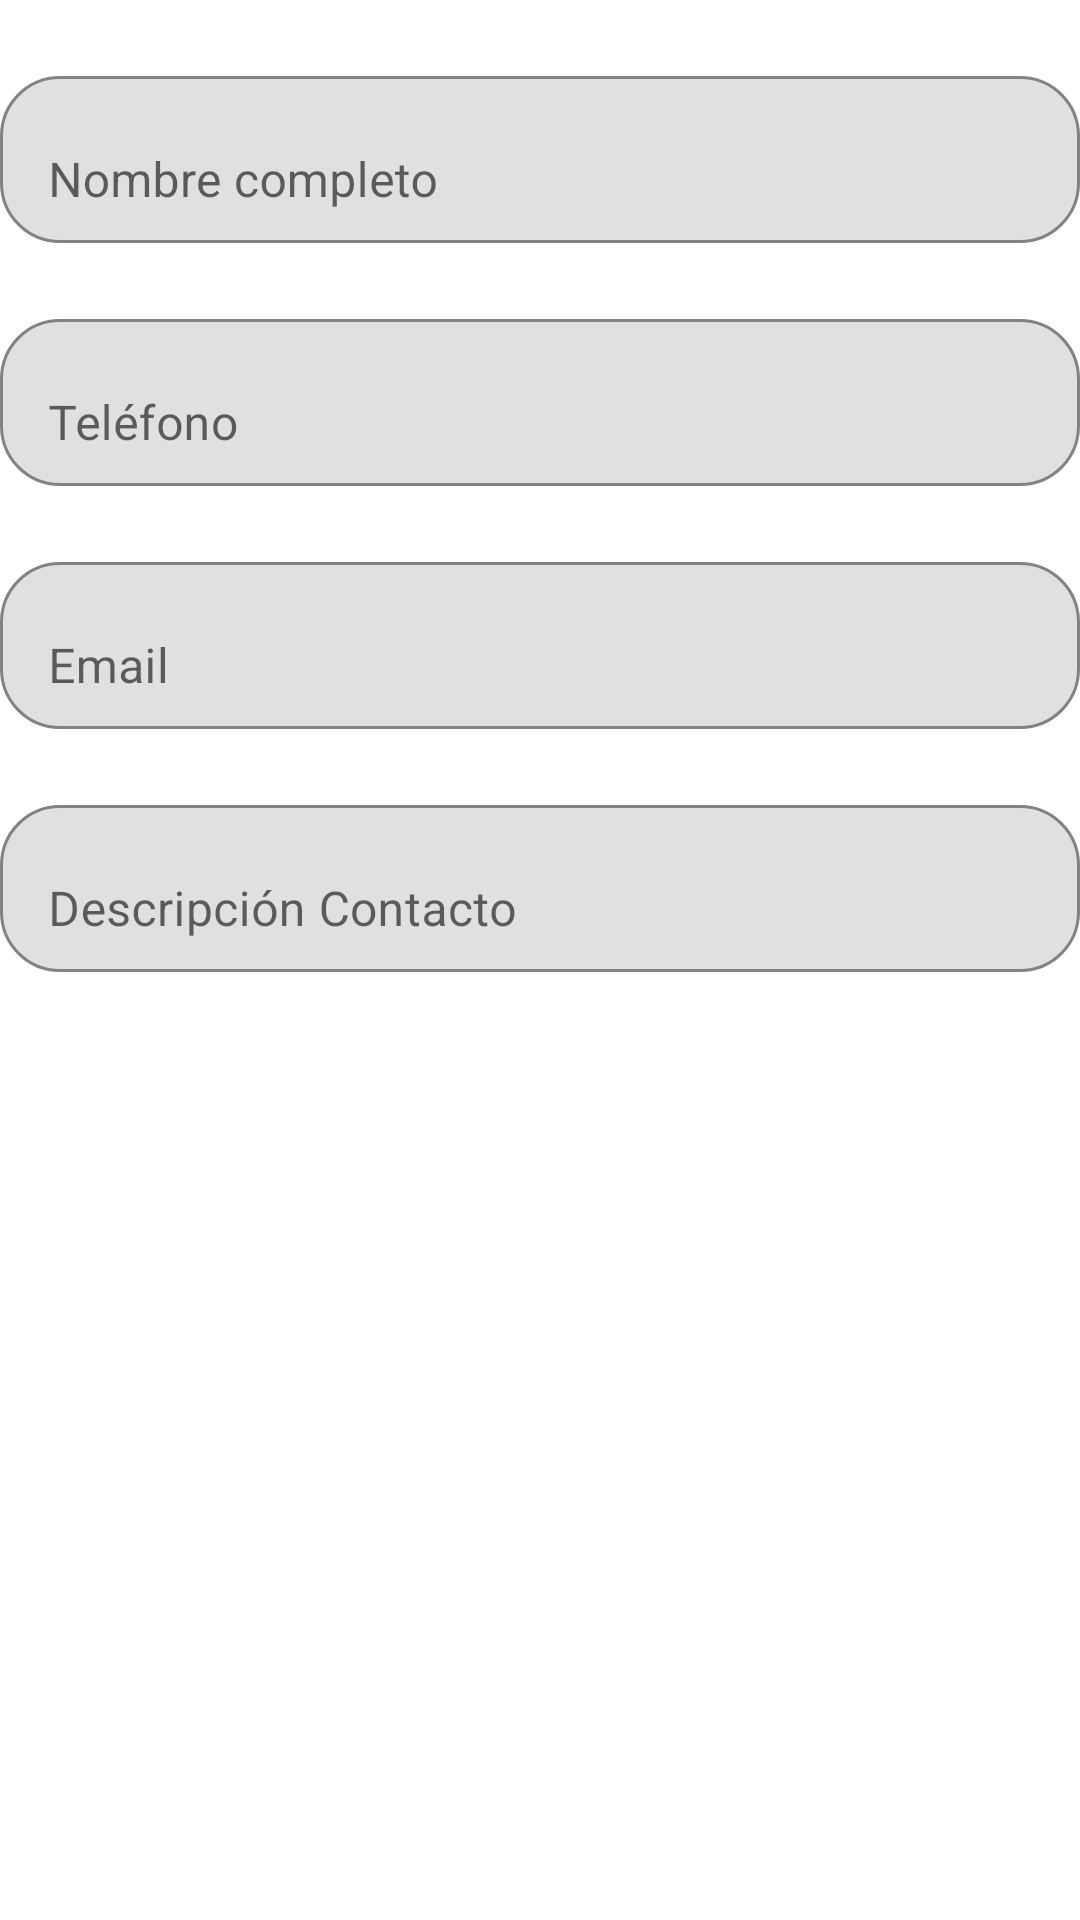

Write the Android layout XML for this screen, with the resource values it uses.
<!-- AndroidManifest.xml: application theme Theme.LoginClients -->
<!-- res/layout/activity_main.xml -->
<?xml version="1.0" encoding="utf-8"?>
<LinearLayout xmlns:android="http://schemas.android.com/apk/res/android"
    xmlns:app="http://schemas.android.com/apk/res-auto"
    xmlns:tools="http://schemas.android.com/tools"
    android:layout_width="match_parent"
    android:layout_height="match_parent"
    android:orientation="vertical"
    tools:context=".MainActivity">

    <com.google.android.material.textfield.TextInputLayout
        android:layout_width="match_parent"
        android:layout_height="wrap_content"
        android:layout_marginTop="@dimen/margen_arriba_layout"
        app:boxCornerRadiusTopEnd="@dimen/corner_radius"
        app:boxCornerRadiusTopStart="@dimen/corner_radius"
        app:boxCornerRadiusBottomStart="@dimen/corner_radius"
        app:boxCornerRadiusBottomEnd="@dimen/corner_radius"
        app:boxBackgroundMode="outline">
            <com.google.android.material.textfield.TextInputEditText
                android:id="@+id/tilNombre"
                android:layout_width="match_parent"
                android:layout_height="wrap_content"
                android:layout_marginTop="@dimen/margen_arriba_layout"
                android:orientation="horizontal"
                android:clickable="true"
                android:focusable="true"
                android:hint="Nombre completo"/>
    </com.google.android.material.textfield.TextInputLayout>
    <LinearLayout
        android:id="@+id/lyTelefono"
        android:layout_width="match_parent"
        android:layout_height="wrap_content"
        android:orientation="horizontal"
        android:clickable="true"
        android:focusable="true">
        <com.google.android.material.textfield.TextInputLayout
            android:id="@+id/tilTelefono"
            android:layout_width="match_parent"
            android:layout_height="wrap_content"
            android:layout_marginTop="@dimen/margen_arriba_layout"
            app:boxCornerRadiusTopEnd="@dimen/corner_radius"
            app:boxCornerRadiusTopStart="@dimen/corner_radius"
            app:boxCornerRadiusBottomStart="@dimen/corner_radius"
            app:boxCornerRadiusBottomEnd="@dimen/corner_radius"
            app:boxBackgroundMode="outline">
            <com.google.android.material.textfield.TextInputEditText
                android:layout_width="match_parent"
                android:layout_height="wrap_content"
                android:layout_marginTop="@dimen/margen_arriba_layout"
                android:orientation="horizontal"
                android:clickable="true"
                android:focusable="true"
                android:hint="Teléfono"/>
        </com.google.android.material.textfield.TextInputLayout>

    </LinearLayout>

    <LinearLayout
        android:id="@+id/lyEmail"
        android:layout_width="match_parent"
        android:layout_height="wrap_content"
        android:orientation="horizontal"
        android:clickable="true"
        android:focusable="true">
        <com.google.android.material.textfield.TextInputLayout
            android:id="@+id/tilEmail"
            android:layout_width="match_parent"
            android:layout_height="wrap_content"
            android:layout_marginTop="@dimen/margen_arriba_layout"
            app:boxCornerRadiusTopEnd="@dimen/corner_radius"
            app:boxCornerRadiusTopStart="@dimen/corner_radius"
            app:boxCornerRadiusBottomStart="@dimen/corner_radius"
            app:boxCornerRadiusBottomEnd="@dimen/corner_radius"
            app:boxBackgroundMode="outline">
            <com.google.android.material.textfield.TextInputEditText
                android:layout_width="match_parent"
                android:layout_height="wrap_content"
                android:layout_marginTop="@dimen/margen_arriba_layout"
                android:orientation="horizontal"
                android:clickable="true"
                android:focusable="true"
                android:hint="Email"/>
        </com.google.android.material.textfield.TextInputLayout>
    </LinearLayout>

    <LinearLayout
        android:id="@+id/lyDescricionContacto"
        android:layout_width="match_parent"
        android:layout_height="wrap_content"
        android:orientation="horizontal"
        android:clickable="true"
        android:focusable="true">
        <com.google.android.material.textfield.TextInputLayout
            android:id="@+id/tilDescricionContacto"
            android:layout_width="match_parent"
            android:layout_height="wrap_content"
            android:layout_marginTop="@dimen/margen_arriba_layout"
            app:boxCornerRadiusTopEnd="@dimen/corner_radius"
            app:boxCornerRadiusTopStart="@dimen/corner_radius"
            app:boxCornerRadiusBottomStart="@dimen/corner_radius"
            app:boxCornerRadiusBottomEnd="@dimen/corner_radius"
            app:boxBackgroundMode="outline">
            <com.google.android.material.textfield.TextInputEditText
                android:layout_width="match_parent"
                android:layout_height="wrap_content"
                android:layout_marginTop="@dimen/margen_arriba_layout"
                android:orientation="horizontal"
                android:clickable="true"
                android:focusable="true"
                android:hint="Descripción Contacto"/>
        </com.google.android.material.textfield.TextInputLayout>
    </LinearLayout>
</LinearLayout>
<!-- resources referenced by this layout -->
<resources>
  <dimen name="corner_radius">20dp</dimen>
  <dimen name="margen_arriba_layout">20dp</dimen>
  <style name="Theme.LoginClients" parent="Theme.MaterialComponents.DayNight.DarkActionBar">
          
          <item name="colorPrimary">@color/purple_500</item>
          <item name="colorPrimaryVariant">@color/purple_700</item>
          <item name="colorOnPrimary">@color/white</item>
          
          <item name="colorSecondary">@color/teal_200</item>
          <item name="colorSecondaryVariant">@color/teal_700</item>
          <item name="colorOnSecondary">@color/black</item>
          
          <item name="android:statusBarColor" tools:targetApi="l">?attr/colorPrimaryVariant</item>
          
          <item name="android:textColorHint" />
      </style>
  <!-- not gathered from this repository: default colours our renderer supplied (Android Studio template values) -->
  <color name="purple_500">#FF6200EE</color>
  <color name="purple_700">#FF3700B3</color>
  <color name="teal_200">#FF03DAC5</color>
  <color name="teal_700">#FF018786</color>
  <color name="black">#FF000000</color>
  <color name="white">#FFFFFFFF</color>
</resources>
